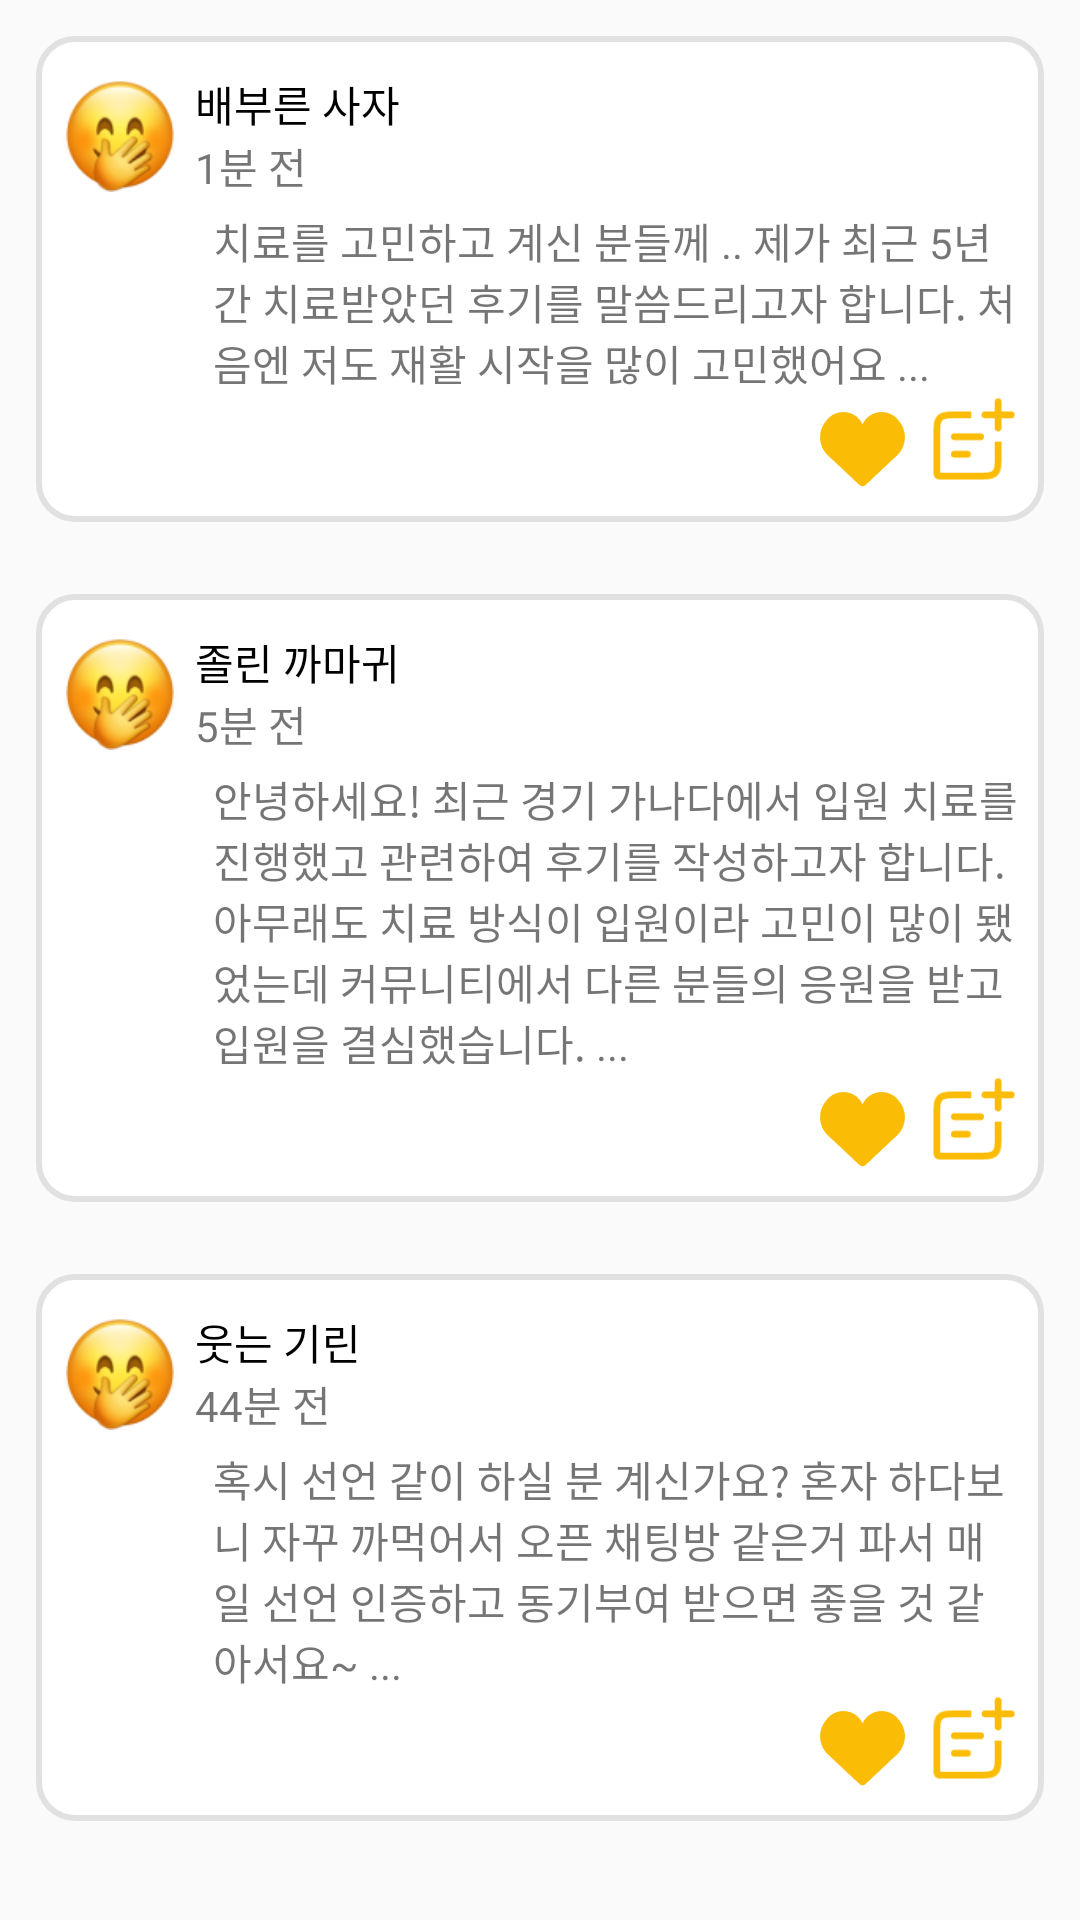

Android layout source for this screen:
<!-- AndroidManifest.xml: application theme Theme.MyApplication -->
<!-- res/layout/recent_news_rv_item.xml -->
<?xml version="1.0" encoding="utf-8"?>
<LinearLayout
    xmlns:android="http://schemas.android.com/apk/res/android"
    android:layout_width="match_parent"
    android:layout_height="match_parent"
    android:orientation="vertical">

    <LinearLayout
        android:id="@+id/recentNews1"
        android:layout_width="match_parent"
        android:layout_height="wrap_content"
        android:layout_margin="10dp"
        android:padding="10dp"
        android:background="@drawable/layout_round"
        android:orientation="vertical">

        <LinearLayout
            android:layout_width="match_parent"
            android:layout_height="wrap_content"
            android:orientation="horizontal">

            <ImageView
                android:id="@+id/imageProfile1"
                android:layout_width="match_parent"
                android:layout_height="50dp"
                android:layout_weight="7"
                android:src="@drawable/profile_sample" />

            <LinearLayout
                android:layout_width="match_parent"
                android:layout_height="match_parent"
                android:layout_weight="1"
                android:gravity="center"
                android:layout_marginLeft="5dp"
                android:orientation="vertical">

                <TextView
                    android:id="@+id/nickName1"
                    android:layout_width="match_parent"
                    android:layout_height="wrap_content"
                    android:textColor="@color/black"
                    android:fontFamily="@font/ibm_medium"
                    android:text="배부른 사자" />

                <TextView
                    android:id="@+id/creationTime1"
                    android:layout_width="match_parent"
                    android:layout_height="wrap_content"
                    android:text="1분 전" />

            </LinearLayout>

        </LinearLayout>

        <TextView
            android:id="@+id/contents1"
            android:layout_width="match_parent"
            android:layout_height="wrap_content"
            android:layout_marginLeft="51dp"
            android:fontFamily="@font/ibm_medium"
            android:text="치료를 고민하고 계신 분들께 .. 제가 최근 5년간 치료받았던 후기를 말씀드리고자 합니다.
처음엔 저도 재활 시작을 많이 고민했어요 ..." />

        <LinearLayout
            android:layout_width="wrap_content"
            android:layout_height="wrap_content"
            android:layout_gravity="end"
            android:orientation="horizontal">

            <ImageButton
                android:id="@+id/iconEmoji1"
                android:layout_width="35dp"
                android:layout_height="35dp"
                android:layout_weight="1"
                android:scaleType="centerInside"
                android:background="@android:color/transparent"
                android:src="@drawable/ic_emoji" />


            <ImageButton
                android:id="@+id/iconComment1"
                android:layout_width="35dp"
                android:layout_height="35dp"
                android:layout_weight="1"
                android:scaleType="centerInside"
                android:background="@android:color/transparent"
                android:src="@drawable/ic_comment" />

        </LinearLayout>

    </LinearLayout>

    <LinearLayout
        android:id="@+id/recentNews2"
        android:layout_width="match_parent"
        android:layout_height="wrap_content"
        android:orientation="vertical"
        android:background="@drawable/layout_round"
        android:layout_margin="10dp"
        android:padding="10dp">

        <LinearLayout
            android:layout_width="match_parent"
            android:layout_height="wrap_content"
            android:orientation="horizontal">

            <ImageView
                android:id="@+id/imageProfile2"
                android:layout_width="match_parent"
                android:layout_height="50dp"
                android:layout_weight="7"
                android:src="@drawable/profile_sample" />

            <LinearLayout
                android:layout_width="match_parent"
                android:layout_height="match_parent"
                android:layout_weight="1"
                android:gravity="center"
                android:layout_marginLeft="5dp"
                android:orientation="vertical">

                <TextView
                    android:id="@+id/nickName2"
                    android:layout_width="match_parent"
                    android:layout_height="wrap_content"
                    android:textColor="@color/black"
                    android:fontFamily="@font/ibm_medium"
                    android:text="졸린 까마귀" />

                <TextView
                    android:id="@+id/creationTime2"
                    android:layout_width="match_parent"
                    android:layout_height="wrap_content"
                    android:text="5분 전" />

            </LinearLayout>

        </LinearLayout>

        <TextView
            android:id="@+id/contents2"
            android:layout_width="match_parent"
            android:layout_height="wrap_content"
            android:layout_marginLeft="51dp"
            android:fontFamily="@font/ibm_medium"
            android:text="안녕하세요! 최근 경기 가나다에서 입원 치료를 진행했고 관련하여 후기를 작성하고자 합니다. 아무래도 치료 방식이 입원이라 고민이 많이 됐었는데 커뮤니티에서 다른 분들의 응원을 받고 입원을 결심했습니다. ..." />

        <LinearLayout
            android:layout_width="wrap_content"
            android:layout_height="wrap_content"
            android:layout_gravity="end"
            android:orientation="horizontal">

            <ImageButton
                android:id="@+id/iconEmoji2"
                android:layout_width="35dp"
                android:layout_height="35dp"
                android:layout_weight="1"
                android:scaleType="centerInside"
                android:background="@android:color/transparent"
                android:src="@drawable/ic_emoji" />

            <ImageButton
                android:id="@+id/iconComment2"
                android:layout_width="35dp"
                android:layout_height="35dp"
                android:layout_weight="1"
                android:scaleType="centerInside"
                android:background="@android:color/transparent"
                android:src="@drawable/ic_comment" />

        </LinearLayout>

    </LinearLayout>

    <LinearLayout
        android:id="@+id/recentNews3"
        android:layout_width="match_parent"
        android:layout_height="wrap_content"
        android:orientation="vertical"
        android:background="@drawable/layout_round"
        android:layout_margin="10dp"
        android:padding="10dp">

        <LinearLayout
            android:layout_width="match_parent"
            android:layout_height="wrap_content"
            android:orientation="horizontal">

            <ImageView
                android:id="@+id/imageProfile3"
                android:layout_width="match_parent"
                android:layout_height="50dp"
                android:layout_weight="7"
                android:src="@drawable/profile_sample" />

            <LinearLayout
                android:layout_width="match_parent"
                android:layout_height="wrap_content"
                android:layout_weight="1"
                android:layout_gravity="center"
                android:layout_marginLeft="5dp"
                android:orientation="vertical">

                <TextView
                    android:id="@+id/nickName3"
                    android:layout_width="match_parent"
                    android:layout_height="wrap_content"
                    android:textColor="@color/black"
                    android:fontFamily="@font/ibm_medium"
                    android:text="웃는 기린" />

                <TextView
                    android:id="@+id/creationTime3"
                    android:layout_width="match_parent"
                    android:layout_height="wrap_content"
                    android:text="44분 전" />

            </LinearLayout>

        </LinearLayout>

        <TextView
            android:id="@+id/contents3"
            android:layout_width="match_parent"
            android:layout_height="wrap_content"
            android:layout_marginLeft="51dp"
            android:fontFamily="@font/ibm_medium"
            android:text="혹시 선언 같이 하실 분 계신가요? 혼자 하다보니 자꾸 까먹어서 오픈 채팅방 같은거 파서 매일 선언 인증하고 동기부여 받으면 좋을 것 같아서요~ ..." />

        <LinearLayout
            android:layout_width="wrap_content"
            android:layout_height="wrap_content"
            android:layout_gravity="end"
            android:orientation="horizontal">

            <ImageButton
                android:id="@+id/iconEmoji3"
                android:layout_width="35dp"
                android:layout_height="35dp"
                android:layout_weight="1"
                android:scaleType="centerInside"
                android:background="@android:color/transparent"
                android:src="@drawable/ic_emoji" />

            <ImageButton
                android:id="@+id/iconComment3"
                android:layout_width="35dp"
                android:layout_height="35dp"
                android:layout_weight="1"
                android:scaleType="centerInside"
                android:background="@android:color/transparent"
                android:src="@drawable/ic_comment" />

        </LinearLayout>

    </LinearLayout>


</LinearLayout>
<!-- resources referenced by this layout -->
<resources>
  <color name="black">#FF000000</color>
  <!-- drawable ic_comment: png bitmap (drawable, 992 bytes) -->
  <!-- drawable ic_emoji: png bitmap (drawable, 941 bytes) -->
  <!-- drawable layout_round (drawable) -->
  <?xml version="1.0" encoding="utf-8"?>
  <layer-list xmlns:android="http://schemas.android.com/apk/res/android">
  
      <item
          android:start="2dp"
          android:end="2dp"
          android:top="2dp"
          android:bottom="2dp">
  
          <shape android:shape="rectangle">
  
              <stroke
                  android:width="2dp"
                  android:color="@color/colorNewsBorder"/>
              <solid android:color="@color/white"/>
  
              <corners
                  android:topLeftRadius="12dp"
                  android:topRightRadius="12dp"
                  android:bottomLeftRadius="12dp"
                  android:bottomRightRadius="12dp"/>
          </shape>
  
      </item>
  
  </layer-list>
  <!-- drawable profile_sample: png bitmap (drawable, 11758 bytes) -->
  <style name="Theme.MyApplication" parent="Theme.AppCompat.Light.NoActionBar">
          
          
          <item name="windowNoTitle">true</item>
          
          <item name="colorPrimary">#FBBC05</item>
          
          <item name="colorPrimaryVariant">@color/purple_700</item>
          <item name="colorOnPrimary">@color/white</item>
          
          <item name="colorSecondary">@color/teal_200</item>
          <item name="colorSecondaryVariant">@color/teal_700</item>
          <item name="colorOnSecondary">@color/black</item>
          
          
          
      </style>
  <color name="colorNewsBorder">#E1E1E1</color>
  <color name="white">#FFFFFFFF</color>
  <color name="purple_700">#FF3700B3</color>
  <color name="teal_200">#FF03DAC5</color>
  <color name="teal_700">#FF018786</color>
</resources>
